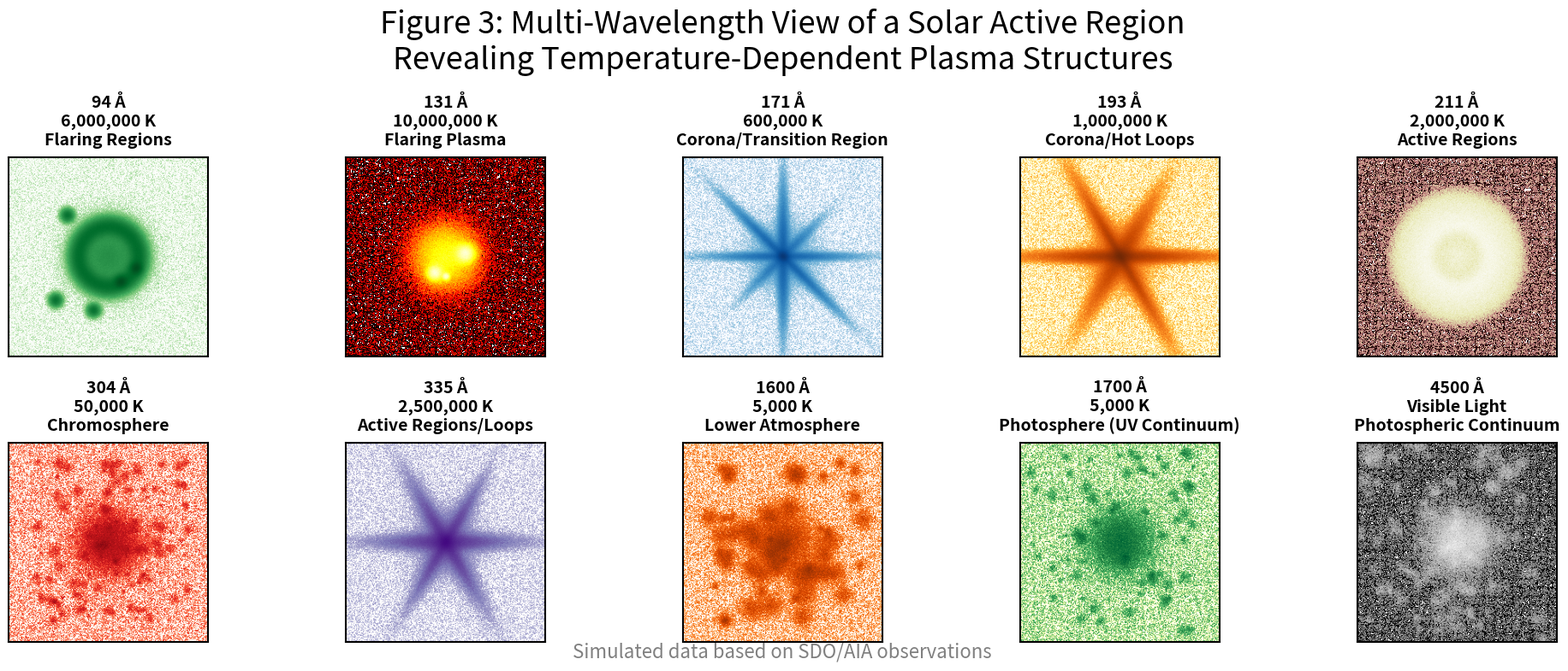

Generate this figure with matplotlib:
import matplotlib.pyplot as plt
import numpy as np
from matplotlib.colors import LogNorm
from matplotlib import cm
import matplotlib.patheffects as path_effects

# Set up the figure with a white background and professional styling
plt.rcParams.update({'font.size': 18})
fig, axes = plt.subplots(2, 5, figsize=(20, 8), facecolor='white')
fig.subplots_adjust(hspace=0.5, wspace=0.3, top=0.88)

# Flatten the axes for easier iteration
axes = axes.flatten()

# Define all AIA wavelengths and associated information
wavelengths = [
    "94 Å\n6,000,000 K\nFlaring Regions",
    "131 Å\n10,000,000 K\nFlaring Plasma",
    "171 Å\n600,000 K\nCorona/Transition Region",
    "193 Å\n1,000,000 K\nCorona/Hot Loops",
    "211 Å\n2,000,000 K\nActive Regions",
    "304 Å\n50,000 K\nChromosphere",
    "335 Å\n2,500,000 K\nActive Regions/Loops",
    "1600 Å\n5,000 K\nLower Atmosphere",
    "1700 Å\n5,000 K\nPhotosphere (UV Continuum)",
    "4500 Å\nVisible Light\nPhotospheric Continuum"
]

# Define colormaps for the wavelengths
colormaps = [
    cm.Greens,  # 94 Å
    cm.hot,  # 131 Å
    cm.Blues,  # 171 Å
    cm.YlOrBr,  # 193 Å
    cm.pink,  # 211 Å
    cm.Reds,  # 304 Å
    cm.Purples,  # 335 Å
    cm.Oranges,  # 1600 Å
    cm.YlGn,  # 1700 Å
    cm.gray  # 4500 Å
]

# Random seed for reproducibility
np.random.seed(42)

# Create the grid for simulation
grid_size = 256
x, y = np.meshgrid(np.linspace(-5, 5, grid_size), np.linspace(-5, 5, grid_size))
r = np.sqrt(x ** 2 + y ** 2)
base = np.exp(-0.5 * r ** 2)  # common base profile

# Generate simulated active region data for each wavelength
for i, (wavelength, cmap) in enumerate(zip(wavelengths, colormaps)):
    data = None  # initialize data for each wavelength

    if "94" in wavelength:
        # Flaring regions: bright core and additional small-scale brightenings
        data = base + 2 * np.exp(-0.5 * ((r - 1.5) / 0.3) ** 2) * (r < 2.5)
        for _ in range(5):
            x_pos = np.random.uniform(-3, 3)
            y_pos = np.random.uniform(-3, 3)
            r_local = np.sqrt((x - x_pos) ** 2 + (y - y_pos) ** 2)
            data += 2 * np.exp(-0.5 * (r_local / 0.2) ** 2)

    elif "131" in wavelength:
        # Hot plasma loops
        data = base * 0.7
        for _ in range(3):
            theta = np.random.uniform(0, 2 * np.pi)
            width = np.random.uniform(0.1, 0.3)
            r_loop = np.sqrt((x - np.cos(theta)) ** 2 + (y - np.sin(theta)) ** 2)
            data += 1.5 * np.exp(-0.5 * (r_loop / width) ** 2)

    elif "171" in wavelength:
        # Cooler coronal loops
        data = base * 0.5
        for j in range(7):
            theta = j * np.pi / 4
            width = 0.15 + 0.05 * np.sin(j)
            height = 2 + 0.5 * np.cos(j)
            amp = 0.8 + 0.3 * np.random.random()
            data += amp * np.exp(-0.5 * ((x * np.cos(theta) + y * np.sin(theta)) / height) ** 2
                                 - 0.5 * ((y * np.cos(theta) - x * np.sin(theta)) / width) ** 2)

    elif "193" in wavelength:
        # Corona with hot loops and moss
        data = base * 0.6
        for j in range(5):
            theta = j * np.pi / 3
            width = 0.2 + 0.1 * np.sin(j)
            height = 2.5 + 0.7 * np.cos(j)
            amp = 0.9 + 0.4 * np.random.random()
            data += amp * np.exp(-0.5 * ((x * np.cos(theta) + y * np.sin(theta)) / height) ** 2
                                 - 0.5 * ((y * np.cos(theta) - x * np.sin(theta)) / width) ** 2)

    elif "211" in wavelength:
        # Active region loops with radial shells
        data = base * 0.8
        for j in range(4):
            r_shell = np.abs(r - (1.5 + 0.5 * j))
            data += (0.7 - 0.1 * j) * np.exp(-0.5 * (r_shell / 0.3) ** 2)

    elif "304" in wavelength:
        # Chromosphere: textured with many small-scale features
        data = base * 0.7
        for _ in range(100):
            x_pos = np.random.uniform(-4, 4)
            y_pos = np.random.uniform(-4, 4)
            feature_size = np.random.uniform(0.05, 0.2)
            r_local = np.sqrt((x - x_pos) ** 2 + (y - y_pos) ** 2)
            data += 0.3 * np.exp(-0.5 * (r_local / feature_size) ** 2)

    elif "335" in wavelength:
        # 335 Å: Active region loops with a slightly different morphology
        data = base * 0.65
        for j in range(6):
            theta = j * np.pi / 3
            width = 0.25 + 0.1 * np.sin(j)
            height = 2.0 + 0.5 * np.cos(j)
            amp = 1.0 + 0.3 * np.random.random()
            data += amp * np.exp(-0.5 * ((x * np.cos(theta) + y * np.sin(theta)) / height) ** 2
                                 - 0.5 * ((y * np.cos(theta) - x * np.sin(theta)) / width) ** 2)

    elif "1600" in wavelength:
        # 1600 Å: Lower atmosphere, with network-like small-scale brightenings
        data = base * 0.8
        for _ in range(50):
            x_pos = np.random.uniform(-4, 4)
            y_pos = np.random.uniform(-4, 4)
            feature_size = np.random.uniform(0.1, 0.4)
            r_local = np.sqrt((x - x_pos) ** 2 + (y - y_pos) ** 2)
            data += 0.5 * np.exp(-0.5 * (r_local / feature_size) ** 2)

    elif "1700" in wavelength:
        # 1700 Å: Photospheric UV continuum; simulate granulation with many small cells
        data = base * 0.9
        for _ in range(70):
            x_pos = np.random.uniform(-4.5, 4.5)
            y_pos = np.random.uniform(-4.5, 4.5)
            feature_size = np.random.uniform(0.05, 0.2)
            r_local = np.sqrt((x - x_pos) ** 2 + (y - y_pos) ** 2)
            data += 0.4 * np.exp(-0.5 * (r_local / feature_size) ** 2)

    elif "4500" in wavelength:
        # 4500 Å: Visible continuum; a smoother granulation pattern
        data = base * 1.0
        for _ in range(80):
            x_pos = np.random.uniform(-5, 5)
            y_pos = np.random.uniform(-5, 5)
            feature_size = np.random.uniform(0.1, 0.3)
            r_local = np.sqrt((x - x_pos) ** 2 + (y - y_pos) ** 2)
            data += 0.3 * np.exp(-0.5 * (r_local / feature_size) ** 2)

    # Add a slight noise characteristic to each wavelength
    noise_level = 0.05 + 0.02 * i
    data += np.random.normal(0, noise_level, size=(grid_size, grid_size))
    data = np.clip(data, 0, None)  # Ensure no negative values

    # Display the image with appropriate colormap and logarithmic normalization
    im = axes[i].imshow(data, cmap=cmap, norm=LogNorm(vmin=0.01, vmax=data.max() * 1.2),
                        extent=[-5, 5, -5, 5])

    # Use the subplot title for labeling; the title appears above each image
    axes[i].set_title(wavelength, fontsize=14, color='black', fontweight='bold', pad=10)
    # Add a white background to the title to ensure clarity
    axes[i].title.set_bbox(dict(facecolor='white', edgecolor='none', pad=3, alpha=0.8))

    # Remove axis ticks and labels for a clean presentation
    axes[i].set_xticks([])
    axes[i].set_yticks([])

    # Set the axes background to white and add a subtle border
    axes[i].set_facecolor('white')
    for spine in axes[i].spines.values():
        spine.set_edgecolor('black')
        spine.set_linewidth(1.5)

# Add an overall title to the figure in black text
fig.suptitle('Figure 3: Multi-Wavelength View of a Solar Active Region\nRevealing Temperature-Dependent Plasma Structures',
             color='black', fontsize=26, y=0.96)

# Add a source note at the bottom
fig.text(0.5, 0.01, 'Simulated data based on SDO/AIA observations', ha='center', fontsize=16, color='gray')

plt.tight_layout()
plt.savefig('background1.png', dpi=300, bbox_inches='tight', facecolor='white')
plt.show()
